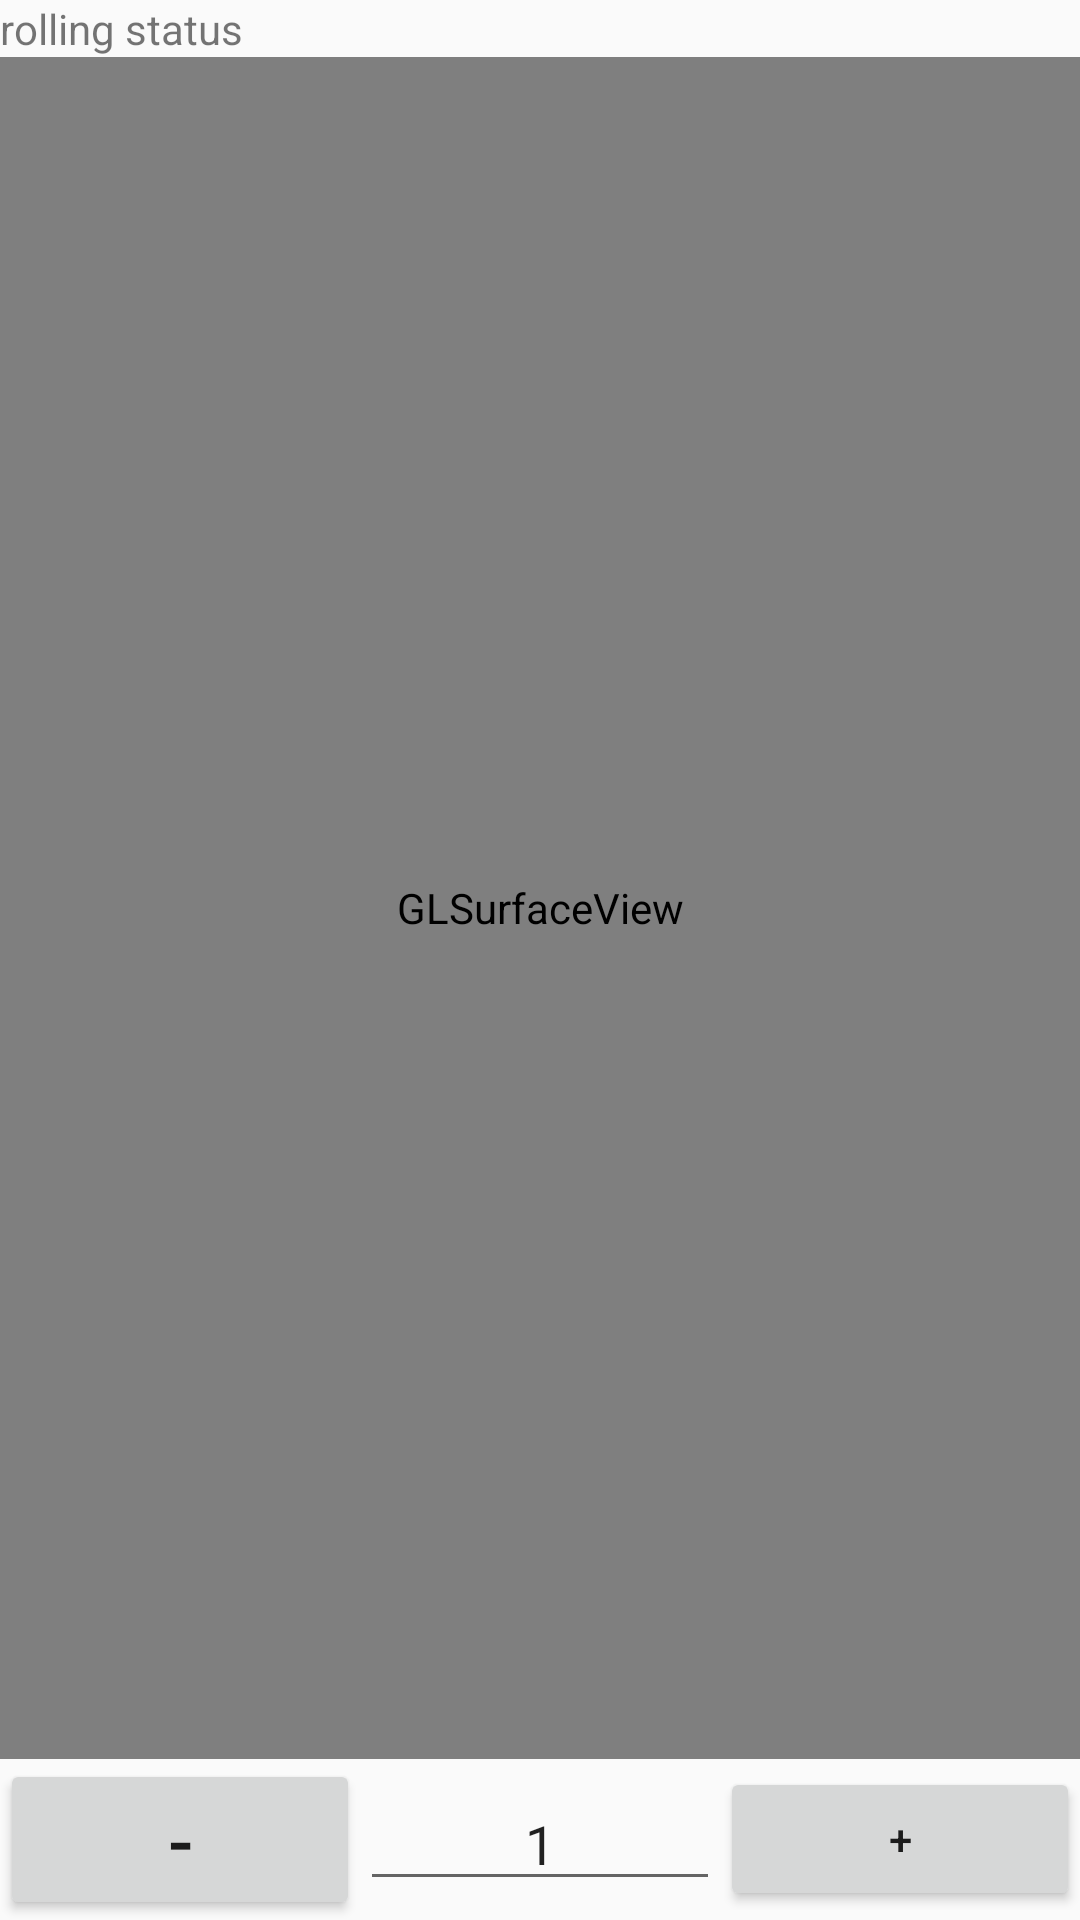

Layout XML and referenced resources for this Android screen:
<!-- AndroidManifest.xml: application theme AppTheme -->
<!-- res/layout/activity_my_gl.xml -->
<?xml version="1.0" encoding="utf-8"?>
<LinearLayout xmlns:android="http://schemas.android.com/apk/res/android"
    xmlns:tools="http://schemas.android.com/tools"
    android:layout_width="match_parent"
    android:layout_height="match_parent"
    android:orientation="vertical"
    tools:context="com.emobi.diceapp.pack3.MyGLActivity">

    <LinearLayout
        android:layout_width="match_parent"
        android:layout_height="wrap_content"
        android:orientation="horizontal"
        >

        <TextView
            android:id="@+id/tv_rolling_status"
            android:layout_width="wrap_content"
            android:layout_height="wrap_content"
            android:text="rolling status"/>

    </LinearLayout>
    <FrameLayout
        android:id="@+id/frame_touch"
        android:layout_width="match_parent"
        android:layout_height="wrap_content"
        android:layout_weight="1"
        android:background="@drawable/background">

        <android.opengl.GLSurfaceView
            android:id="@+id/glsurface"
            android:layout_width="match_parent"
            android:layout_height="match_parent"
            />

    </FrameLayout>


    <LinearLayout
        android:layout_width="match_parent"
        android:layout_height="wrap_content"
        android:orientation="horizontal"
        android:layout_gravity="center_vertical"
        android:gravity="center_vertical"
        android:weightSum="3"

        >

        <Button
            android:id="@+id/btn_minus"
            android:layout_width="0dp"
            android:layout_weight="1"
            android:layout_height="wrap_content"
            android:text="-"
            android:textSize="25sp"/>
        <EditText
            android:id="@+id/et_dices"
            android:layout_width="0dp"
            android:layout_weight="1"
            android:layout_height="wrap_content"
            android:layout_gravity="center"
            android:gravity="center"
            android:editable="false"
            android:text="1"/>
        <Button
            android:id="@+id/btn_plus"
            android:layout_width="0dp"
            android:layout_weight="1"
            android:layout_height="wrap_content"
            android:text="+" />
    </LinearLayout>
</LinearLayout>
<!-- resources referenced by this layout -->
<resources>
  <!-- drawable background: jpg bitmap (drawable, 71266 bytes) -->
  <style name="AppTheme" parent="Theme.AppCompat.Light.DarkActionBar">
          
          <item name="colorPrimary">@color/colorPrimary</item>
          <item name="colorPrimaryDark">@color/colorPrimaryDark</item>
          <item name="colorAccent">@color/colorAccent</item>
      </style>
  <!-- not gathered from this repository: default colours our renderer supplied (Android Studio template values) -->
  <color name="colorPrimary">#FF6200EE</color>
  <color name="colorPrimaryDark">#FF3700B3</color>
  <color name="colorAccent">#FF03DAC5</color>
</resources>
